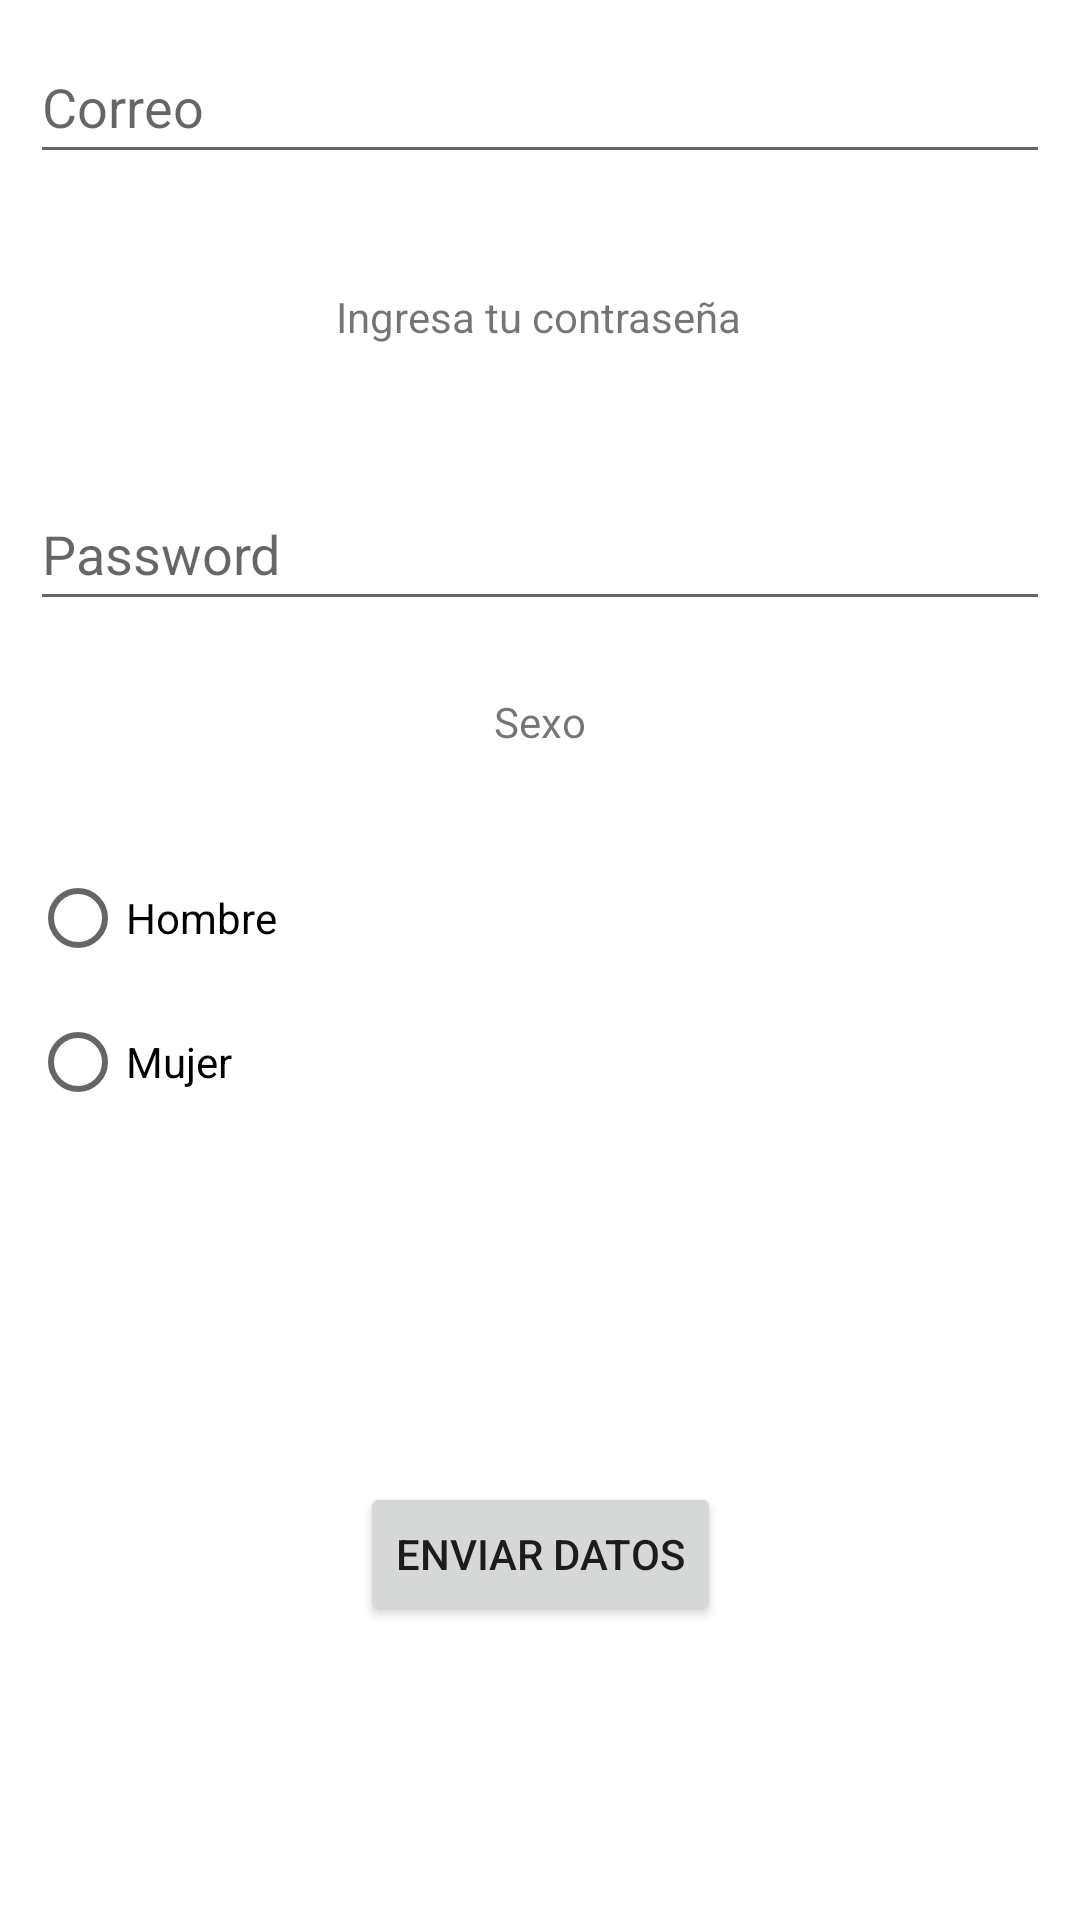

Write the Android layout XML for this screen, with the resource values it uses.
<!-- AndroidManifest.xml: application theme Theme.GuiaDeWidgets -->
<!-- res/layout/activity_registro.xml -->
<?xml version="1.0" encoding="utf-8"?>
<androidx.constraintlayout.widget.ConstraintLayout xmlns:android="http://schemas.android.com/apk/res/android"
    xmlns:app="http://schemas.android.com/apk/res-auto"
    xmlns:tools="http://schemas.android.com/tools"
    android:id="@+id/linearLayout"
    android:layout_width="match_parent"
    android:layout_height="match_parent"
    android:orientation="vertical"
    android:padding="10dp"
    tools:context=".RegistroActivity">


    <TextView
        android:id="@+id/textView"
        android:layout_width="wrap_content"
        android:layout_height="wrap_content"
        android:layout_marginTop="96dp"
        app:layout_constraintEnd_toEndOf="parent"
        app:layout_constraintStart_toStartOf="parent"
        app:layout_constraintTop_toTopOf="parent"
        tools:text="@string/regTexto" />

    <EditText
        android:id="@+id/editTexEmailAddress"
        android:layout_width="0dp"
        android:layout_height="wrap_content"
        android:ems="10"
        android:hint="@string/correo"
        android:importantForAutofill="no"
        android:inputType="textEmailAddress"
        android:minHeight="48dp"
        app:layout_constraintEnd_toEndOf="parent"
        app:layout_constraintHorizontal_bias="0.526"
        app:layout_constraintStart_toStartOf="parent"
        tools:ignore="MissingConstraints,SpeakableTextPresentCheck"
        tools:layout_editor_absoluteY="181dp" />

    <TextView
        android:id="@+id/TiCorreo"
        android:layout_width="wrap_content"
        android:layout_height="wrap_content"
        android:layout_marginTop="17dp"
        app:layout_constraintEnd_toEndOf="parent"
        app:layout_constraintStart_toStartOf="parent"
        app:layout_constraintTop_toBottomOf="@+id/textView"
        tools:text="@string/regCorreo" />

    <TextView
        android:id="@+id/TiPass"
        android:layout_width="wrap_content"
        android:layout_height="wrap_content"
        android:layout_marginTop="38dp"
        android:text="@string/regPass"
        app:layout_constraintEnd_toEndOf="parent"
        app:layout_constraintHorizontal_bias="0.498"
        app:layout_constraintStart_toStartOf="parent"
        app:layout_constraintTop_toBottomOf="@+id/editTexEmailAddress" />

    <EditText
        android:id="@+id/editTextPassword"
        android:layout_width="0dp"
        android:layout_height="wrap_content"
        android:layout_marginTop="44dp"
        android:ems="10"
        android:hint="@string/password"
        android:importantForAutofill="no"
        android:inputType="textPassword"
        android:minHeight="48dp"
        app:layout_constraintEnd_toEndOf="parent"
        app:layout_constraintHorizontal_bias="0.0"
        app:layout_constraintStart_toStartOf="parent"
        app:layout_constraintTop_toBottomOf="@+id/TiPass"
        tools:ignore="SpeakableTextPresentCheck" />

    <TextView
        android:id="@+id/TiSexo"
        android:layout_width="wrap_content"
        android:layout_height="wrap_content"
        android:layout_marginTop="24dp"
        android:text="@string/regTitSex"
        app:layout_constraintEnd_toEndOf="parent"
        app:layout_constraintStart_toStartOf="parent"
        app:layout_constraintTop_toBottomOf="@+id/editTextPassword" />

    <RadioGroup
        android:id="@+id/setSexo"
        android:layout_width="wrap_content"
        android:layout_height="wrap_content"
        android:layout_marginTop="32dp"
        android:textAlignment="center"
        app:layout_constraintTop_toBottomOf="@+id/TiSexo"
        tools:layout_editor_absoluteX="152dp"
        tools:ignore="MissingConstraints">

        <RadioButton
            android:id="@+id/btnH"
            android:layout_width="wrap_content"
            android:layout_height="wrap_content"
            android:text="@string/regSex1" />

        <RadioButton
            android:id="@+id/btnM"
            android:layout_width="wrap_content"
            android:layout_height="wrap_content"
            android:text="@string/regSex2"
            tools:layout_editor_absoluteX="174dp"
            tools:layout_editor_absoluteY="447dp" />

    </RadioGroup>

    <Button
        android:id="@+id/btnRegistrar"
        android:layout_width="wrap_content"
        android:layout_height="wrap_content"
        android:layout_marginTop="80dp"
        android:layout_marginBottom="88dp"
        android:text="@string/Boton"
        app:layout_constraintBottom_toBottomOf="parent"
        app:layout_constraintEnd_toEndOf="parent"
        app:layout_constraintStart_toStartOf="parent"
         />

</androidx.constraintlayout.widget.ConstraintLayout>
<!-- resources referenced by this layout -->
<resources>
  <string name="Boton">Enviar Datos</string>
  <string name="correo">Correo</string>
  <string name="password">Password</string>
  <string name="regCorreo">Ingresa tu Correo</string>
  <string name="regPass">Ingresa tu contraseña</string>
  <string name="regSex1">Hombre</string>
  <string name="regSex2">Mujer</string>
  <string name="regTexto">Bienvenido a la seccion de Registro</string>
  <string name="regTitSex">Sexo</string>
  <style name="Theme.GuiaDeWidgets" parent="Theme.MaterialComponents.DayNight.DarkActionBar">
          
          <item name="colorPrimary">@color/purple_500</item>
          <item name="colorPrimaryVariant">@color/purple_700</item>
          <item name="colorOnPrimary">@color/white</item>
          
          <item name="colorSecondary">@color/teal_200</item>
          <item name="colorSecondaryVariant">@color/teal_700</item>
          <item name="colorOnSecondary">@color/black</item>
          
          <item name="android:statusBarColor" tools:targetApi="l">?attr/colorPrimaryVariant</item>
          
      </style>
  <!-- not gathered from this repository: default colours our renderer supplied (Android Studio template values) -->
  <color name="purple_500">#FF6200EE</color>
  <color name="purple_700">#FF3700B3</color>
  <color name="teal_200">#FF03DAC5</color>
  <color name="teal_700">#FF018786</color>
  <color name="black">#FF000000</color>
  <color name="white">#FFFFFFFF</color>
</resources>
